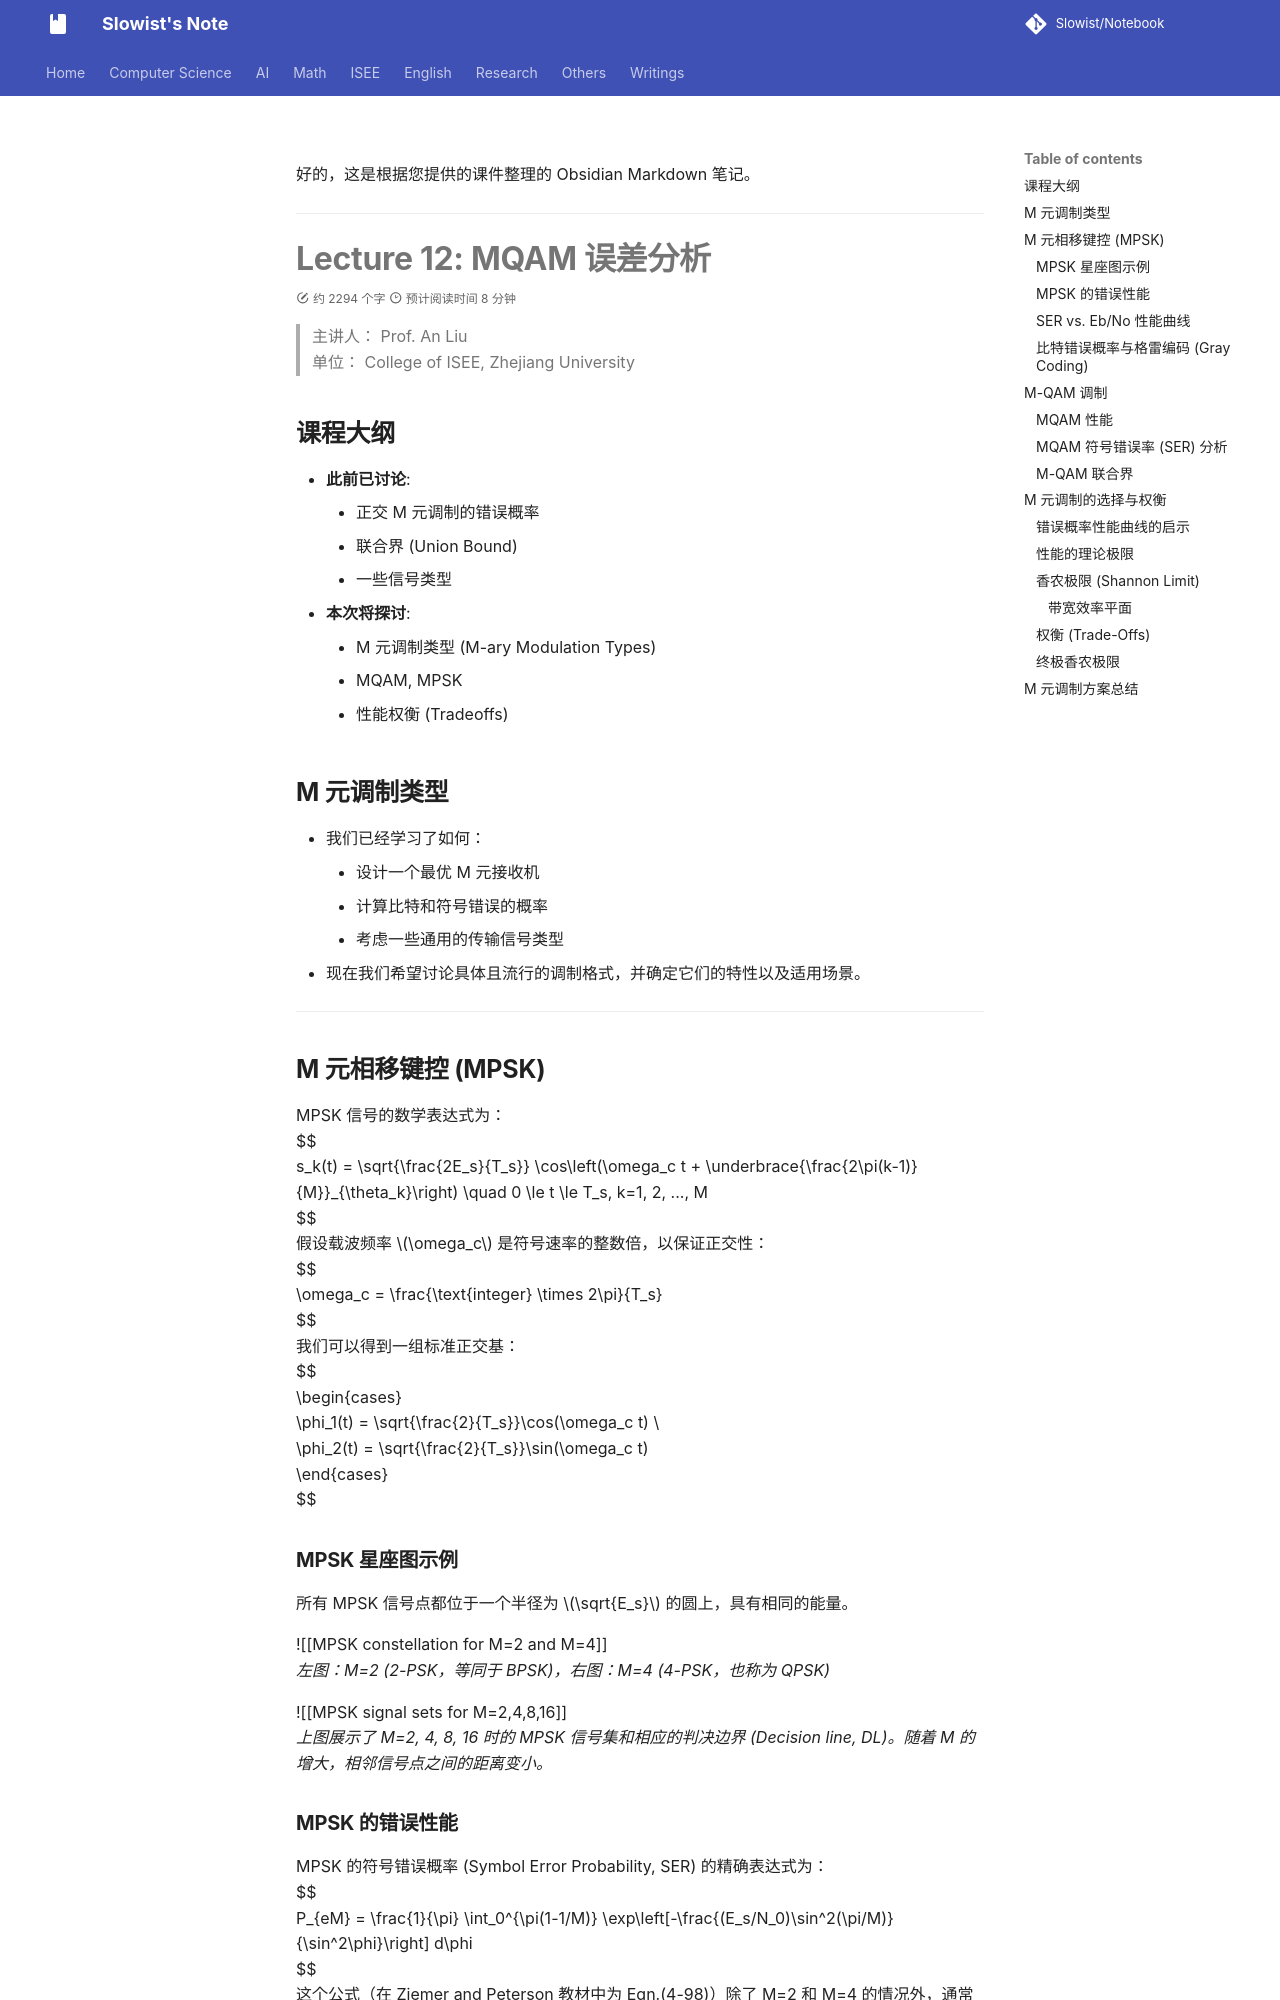

repository: Slowist-Lee/notebook · page: isee/communication/m12/index.html · generator: mkdocs

好的，这是根据您提供的课件整理的 Obsidian Markdown 笔记。

---

# Lecture 12: MQAM 误差分析

> 主讲人： Prof. An Liu
> 单位： College of ISEE, Zhejiang University

## 课程大纲

-   **此前已讨论**:
    -   正交 M 元调制的错误概率
    -   联合界 (Union Bound)
    -   一些信号类型
-   **本次将探讨**:
    -   M 元调制类型 (M-ary Modulation Types)
    -   MQAM, MPSK
    -   性能权衡 (Tradeoffs)

## M 元调制类型

-   我们已经学习了如何：
    -   设计一个最优 M 元接收机
    -   计算比特和符号错误的概率
    -   考虑一些通用的传输信号类型
-   现在我们希望讨论具体且流行的调制格式，并确定它们的特性以及适用场景。

---

## M 元相移键控 (MPSK)

MPSK 信号的数学表达式为：
$$
s_k(t) = \sqrt{\frac{2E_s}{T_s}} \cos\left(\omega_c t + \underbrace{\frac{2\pi(k-1)}{M}}_{\theta_k}\right) \quad 0 \le t \le T_s, k=1, 2, ..., M
$$
假设载波频率 $\omega_c$ 是符号速率的整数倍，以保证正交性：
$$
\omega_c = \frac{\text{integer} \times 2\pi}{T_s}
$$
我们可以得到一组标准正交基：
$$
\begin{cases}
\phi_1(t) = \sqrt{\frac{2}{T_s}}\cos(\omega_c t) \\
\phi_2(t) = \sqrt{\frac{2}{T_s}}\sin(\omega_c t)
\end{cases}
$$

### MPSK 星座图示例

所有 MPSK 信号点都位于一个半径为 $\sqrt{E_s}$ 的圆上，具有相同的能量。

![[MPSK constellation for M=2 and M=4]]
*左图：M=2 (2-PSK，等同于 BPSK)，右图：M=4 (4-PSK，也称为 QPSK)*

![[MPSK signal sets for M=2,4,8,16]]
*上图展示了 M=2, 4, 8, 16 时的 MPSK 信号集和相应的判决边界 (Decision line, DL)。随着 M 的增大，相邻信号点之间的距离变小。*

### MPSK 的错误性能

MPSK 的符号错误概率 (Symbol Error Probability, SER) 的精确表达式为：
$$
P_{eM} = \frac{1}{\pi} \int_0^{\pi(1-1/M)} \exp\left[-\frac{(E_s/N_0)\sin^2(\pi/M)}{\sin^2\phi}\right] d\phi
$$
这个公式（在 Ziemer and Peterson 教材中为 Eqn.(4-98)）除了 M=2 和 M=4 的情况外，通常需要数值积分。
在实际应用中，我们常用下面这个紧凑的上下界来近似：
$$
Q\left(\sqrt{\frac{2E_s}{N_0}}\sin(\pi/M)\right) \le P_{e,M} \le 2Q\left(\sqrt{\frac{2E_s}{N_0}}\sin(\pi/M)\right)
$$
